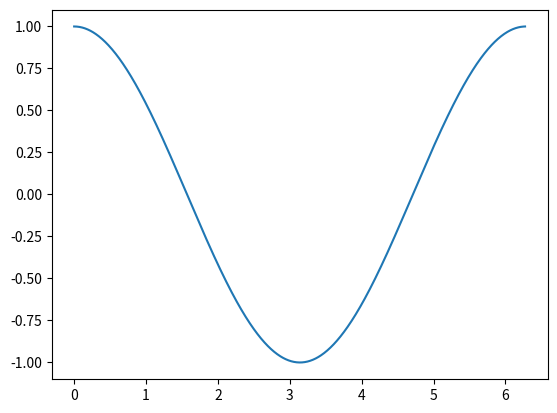

This figure's Python source:
import math
import matplotlib.pyplot as plt

def target_func(x):
    return math.cos(x)

def draw_func(func, x_rage, pieces):
    step = (x_rage[1] - x_rage[0]) / pieces
    xs = []
    ys = []
    for i in range(pieces):
        x = i * step
        y = func(x)
        xs.append(x)
        ys.append(y)
    
    plt.plot(xs,ys)
    plt.show()

draw_func(target_func, (0, 2 * 3.14), 1000)


